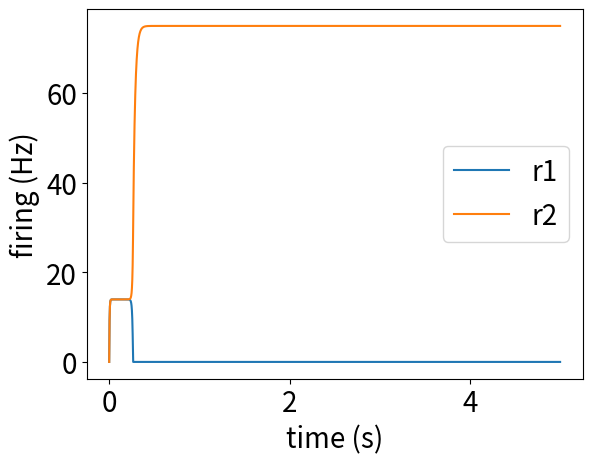
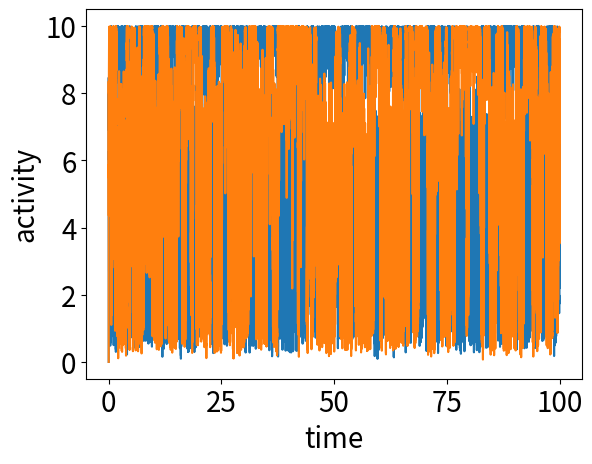
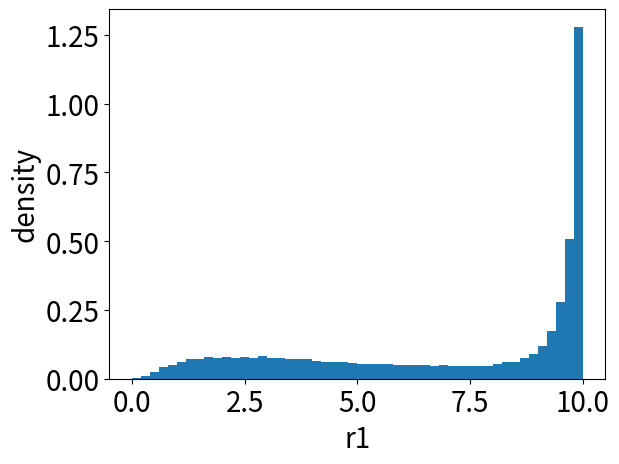
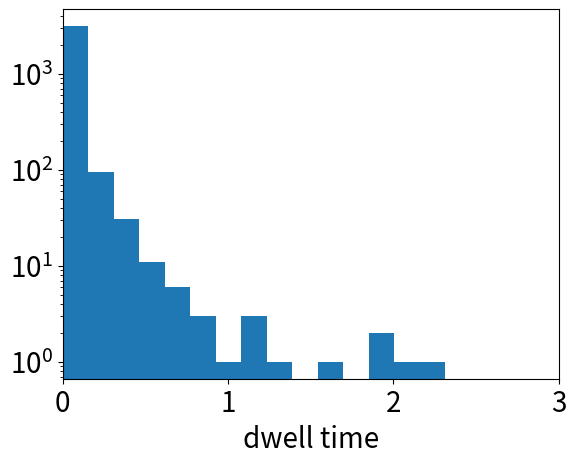
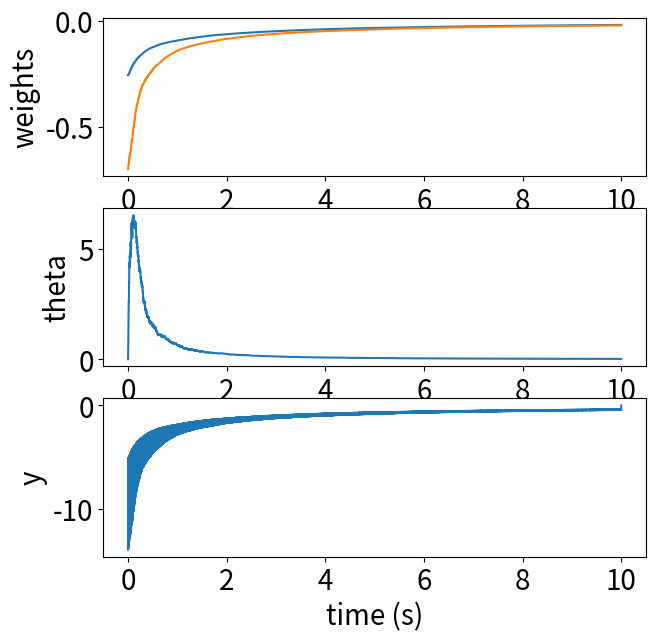

Generate these figures, in order, with matplotlib:
# -*- coding: utf-8 -*-
"""
Created on Fri Aug  2 21:11:50 2024

[redacted]
"""

import numpy as np
from matplotlib import pyplot as plt
import matplotlib 
matplotlib.rc('xtick', labelsize=20) 
matplotlib.rc('ytick', labelsize=20)

# Set the seed for demo
np.random.seed(42)

# %%
# %% WTA network
###############################################################################
# %%
### What is the condition for one of the neurons to be driven to zero firing rate? What additional condition \\
### (on the synaptic weights) will lead the winner to exhibit runaway growth?
# %%
### network
ws = .2#0.2*1
wo = -0.7*5
W = np.array([[ws, wo],[wo, ws]])

### time
dt = 0.001  #1ms step
tau = 0.018  #ms
T = 5  # in seconds
time = np.arange(0,T,dt)
lt = len(time)

### nonlinearity
def NL(x):
    r_max, theta = 100, 5
    nl = np.where(x > 0, x, 0)   ### ReLU
    # nl = np.clip(nl, a_min=None, a_max=r_max)
    # nl = r_max/(1+np.exp(-x - theta))  ### sigmoid version
    return nl 

### initialize and make stimuli
b1,b2 = 0,1
v1,v2 = np.array([1,1]), np.array([1,-1])
It = np.zeros((2, lt)) + (b1*v1+b2*v2)[:,None]
# It = np.zeros((2,lt)) + np.array([63, 57])[:,None]
It = np.zeros((2,lt)) + np.array([30, 30])[:,None]*2  ### according to 2e setting
# It = np.zeros((2,lt)) + np.array([57, 63])[:,None]
vt = np.zeros((2, lt))
rt = vt*1

### dynamics
for tt in range(lt-1):
    vt[:,tt+1] = vt[:,tt] + dt/tau*(-vt[:,tt] + W@NL(vt[:,tt]) + It[:,tt])
    rt[:,tt+1] = NL(vt[:,tt+1])
    
### analysis
plt.figure()
plt.plot(time, rt.T)
plt.xlabel('time (s)', fontsize=20)
plt.ylabel('firing (Hz)', fontsize=20)
plt.legend(['r1', 'r2'], fontsize=20)

# %%
Jac = np.array([[-1+ws, wo],
                [wo, -1+ws]])
### trace is less than

# %%
###############################################################################
# %% (II) perceptual rivalry
###############################################################################
ws = 0.2
wo = -0.7*10
W = np.array([[ws, wo],[wo, ws]])
T = 100  # in seconds
time = np.arange(0,T,dt)
lt = len(time)
def NL(x):
    # nl = np.where(x > 0, x, 0)   ### ReLU
    rmax, theta, beta = 10, -10, 1/10
    nl = rmax/(1+np.exp(-beta*(x - theta)))  ### sigmoid version
    return nl

### new input and noist parameter
It = np.zeros((2,lt)) + np.array([50, 50])[:,None] 
vt = np.zeros((2,lt))
rt = vt*1
D = 100  # noise level

### dynamics
for tt in range(lt-1):
    vt[:,tt+1] = vt[:,tt] + dt/tau*(-vt[:,tt] + W@NL(vt[:,tt]) + It[:,tt]) + np.random.randn(2)*D*dt**0.5
    rt[:,tt+1] = NL(vt[:,tt+1])

plt.figure()
plt.plot(time, rt.T)
plt.xlabel('time', fontsize=20)
plt.ylabel('activity', fontsize=20)

# %% bistable proof
plt.figure()
plt.hist(rt[0,:], 50, density=True)
plt.xlabel('r1', fontsize=20)
plt.ylabel('density', fontsize=20)

# %% play with dwell time...
temp = rt[1,:]*1
rt_analysis = temp*0
rt_analysis[temp>np.mean(temp)] = 1

def calculate_binary_dwell_times(binary_vector):
    dwell_times = []
    current_state = binary_vector[0]
    start_index = 0

    for i in range(1, len(binary_vector)):
        if binary_vector[i] != current_state:
            dwell_time = i - start_index
            dwell_times.append((current_state, dwell_time))
            current_state = binary_vector[i]
            start_index = i

    # Append the dwell time for the last state
    dwell_time = len(binary_vector) - start_index
    # dwell_times.append((current_state, dwell_time))
    # dwell_times.append((dwell_time))
    return np.array(dwell_times)[:,1]

dwell_time = calculate_binary_dwell_times(rt_analysis)*dt

# %%
plt.figure()
plt.hist(dwell_time,15)
plt.xlabel('dwell time', fontsize=20)
plt.yscale('log')
plt.xlim([0,3])



# %%
###############################################################################
# %%
# %% BCM modeling
###############################################################################
# %% setup
# T = 10 s, η = 1 × 10−6 ms−1, y0 = 10, τ = 50 ms. Use the Euler method with a timestep of 1 ms. You should also put a hard
# bound for the weights at 0 (when wi < 0, set it to 0)
T = 10  # 10 s
dt = 0.001  # 1ms steps
eta = 10**-6 * 1000 # per second learning rate
tau = 0.050 *1  # 50 ms
y0 = 10  # 10

time = np.arange(0,T,dt)
lt = len(time)
# %% input
# two input patterns x1 = (20, 0) and x2 = (0, 20). At each timestep, one of the two patterns is presented to the neuron,
# the pattern is chosen randomly with a probability 0.5 of being pattern x1 and 0.5 of being pattern x2
x1 = np.array([20, 0])
x2 = np.array([0, 20])
p_x = 0.5

# %% dynanmics
wt = np.zeros((2,lt))
wt[:,0] = -np.random.rand(2)*1  # random initial condition
yt = np.zeros(lt)
thetat = yt*1

def cap_weights(x):
    xx = x*1
    xx[x>0] = 0
    return xx

for tt in range(lt-1):
    if np.random.rand()>p_x:
        xt = x1*1
    else:
        xt = x2*1
    yt[tt] = wt[:,tt]@xt
    thetat[tt+1] = thetat[tt] + dt/tau*(-thetat[tt] + yt[tt]**2/y0)  # adaptive threshold
    ### BCM model
    wt[:,tt+1] = wt[:,tt] + dt*eta*xt*yt[tt]*(yt[tt] - thetat[tt])  # weight dynamics
    ### Hebbian
    # wt[:,tt+1] = wt[:,tt] + dt*eta*xt*yt[tt]
    wt[:,tt+1] = cap_weights(wt[:,tt+1])
    
# %%  plotting
plt.figure(figsize=(7,7))
plt.subplot(311)
plt.plot(time, wt.T)
plt.ylabel('weights', fontsize=20)
plt.subplot(312)
plt.plot(time, thetat)
plt.ylabel('theta', fontsize=20)
plt.subplot(313)
plt.plot(time, yt)
plt.xlabel('time (s)', fontsize=20)
plt.ylabel('y', fontsize=20)
